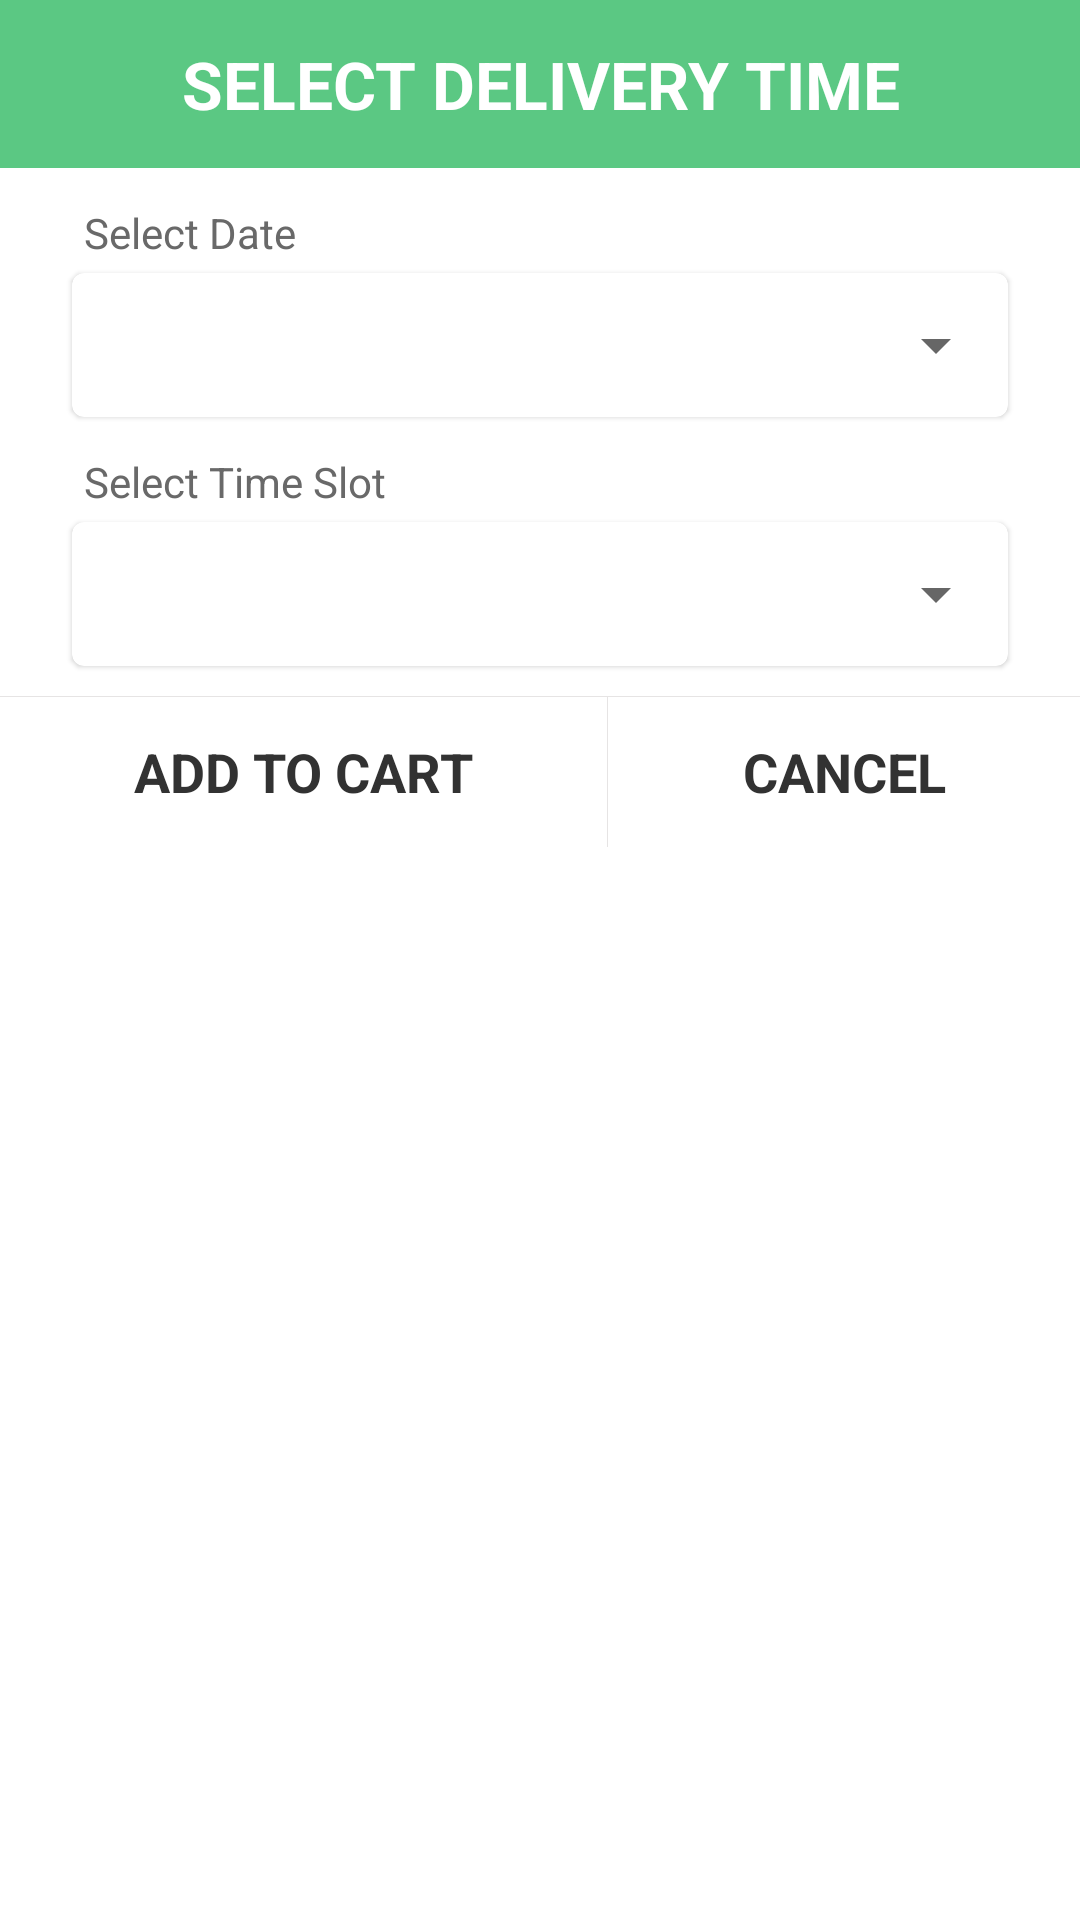

Android layout source for this screen:
<!-- AndroidManifest.xml: application theme Theme.Indianecomqc -->
<!-- res/layout/dialog_select_time_slot.xml -->
<?xml version="1.0" encoding="utf-8"?>
<LinearLayout
    android:orientation="horizontal"
    android:layout_width="match_parent"
    android:layout_height="wrap_content"
    xmlns:android="http://schemas.android.com/apk/res/android">

<LinearLayout xmlns:android="http://schemas.android.com/apk/res/android"
    android:layout_width="match_parent"
    android:layout_height="wrap_content"
    android:orientation="vertical">


    <RelativeLayout
        android:orientation="horizontal"
        android:layout_width="match_parent"
        android:layout_height="?attr/actionBarSize"
        android:paddingLeft="8dp"
        android:paddingTop="8dp"
        android:paddingBottom="8dp"
        android:background="#5BC883" >



        <TextView
            android:layout_width="match_parent"
            android:layout_height="match_parent"
            android:textAppearance="?android:attr/textAppearanceLarge"
            android:text="SELECT DELIVERY TIME"
            android:textColor="#FFFFFF"
            android:textStyle="bold"
            android:gravity="center"
            android:layout_marginLeft="4dp"
            android:layout_centerInParent="true"
            android:background="#5BC883"/>
    </RelativeLayout>


    <ScrollView
        android:layout_height="match_parent"
        android:layout_width="match_parent"
        xmlns:android="http://schemas.android.com/apk/res/android"
        android:scrollIndicators="none"
        android:id="@+id/scrollViewHome"
        android:scrollbarSize="0dp"
        android:layout_alignParentBottom="false"
        android:layout_centerInParent="true">

        <LinearLayout
            android:orientation="vertical"
            android:layout_width="match_parent"
            android:layout_height="match_parent">
















            <RelativeLayout
                android:layout_width="match_parent"
                android:layout_height="wrap_content"
                android:layout_marginLeft="24dp"
                android:layout_marginRight="24dp">

                <TextView
                    android:id="@+id/textView10"
                    android:layout_width="wrap_content"
                    android:textAppearance="?android:attr/textAppearanceSmall"
                    android:layout_height="wrap_content"
                    android:textColor="#696969"
                    android:paddingTop="12dp"
                    android:paddingBottom="4dp"
                    android:text="Select Date"
                    android:paddingLeft="4dp"
                    android:paddingRight="4dp" />
            </RelativeLayout>
            <androidx.cardview.widget.CardView
                xmlns:card_view="http://schemas.android.com/apk/res-auto"
                android:id="@+id/card_view_blood_group"
                android:layout_gravity="center"
                android:layout_width="match_parent"
                android:layout_height="48dp"
                card_view:cardCornerRadius="4dp"
                card_view:cardElevation="1dp"
                android:clickable="true"
                android:paddingTop="4dp"
                android:paddingBottom="4dp"
                android:layout_marginLeft="24dp"
                android:layout_marginRight="24dp"
                android:layout_marginBottom="12dp"
                android:background="@null">
                    <Spinner
                        android:layout_width="match_parent"
                        android:layout_height="match_parent"
                        android:id="@+id/spinnerDeliveryDate" />
            </androidx.cardview.widget.CardView>

            <RelativeLayout
                android:layout_width="match_parent"
                android:layout_height="wrap_content"
                android:layout_marginLeft="24dp"
                android:layout_marginRight="24dp"
                android:id="@+id/relativeLayoutSelectTime">
                <TextView
                    android:layout_width="wrap_content"
                    android:textAppearance="?android:attr/textAppearanceSmall"
                    android:layout_height="wrap_content"
                    android:textColor="#696969"
                    android:paddingBottom="4dp"
                    android:text="Select Time Slot"
                    android:paddingLeft="4dp"
                    android:paddingRight="4dp" />
            </RelativeLayout>
            <androidx.cardview.widget.CardView
                android:id="@+id/cardViewTimeSlot"
                xmlns:card_view="http://schemas.android.com/apk/res-auto"
                android:layout_gravity="center"
                android:layout_width="match_parent"
                android:layout_height="48dp"
                card_view:cardCornerRadius="4dp"
                card_view:cardElevation="1dp"
                android:clickable="true"
                android:paddingTop="4dp"
                android:paddingBottom="4dp"
                android:layout_marginLeft="24dp"
                android:layout_marginRight="24dp"
                android:layout_marginBottom="10dp"
                android:background="@null">
                <Spinner
                    android:layout_width="match_parent"
                    android:layout_height="match_parent"
                    android:id="@+id/spinnerDeliveryTimeSlot" />
            </androidx.cardview.widget.CardView>

            <View
                android:layout_width="fill_parent"
                android:layout_height="0.2dp"
                android:background="#e6e4e4" />

            <LinearLayout
                android:orientation="horizontal"
                android:layout_width="match_parent"
                android:layout_height="wrap_content">
                <Button
                    android:layout_width="wrap_content"
                    android:layout_height="50dp"
                    android:text="ADD TO CART"
                    android:id="@+id/reloadButton"
                    android:background="@drawable/internet_button_effect_white"
                    android:layout_gravity="center_horizontal"
                    android:textColor="#323232"
                    android:clickable="true"
                    android:textAppearance="?android:attr/textAppearanceMedium"
                    android:textStyle="bold"
                    android:paddingBottom="3dp"
                    android:paddingTop="3dp"
                    android:layout_weight=".5"
                    android:onClick="addToCartFunction" />
                <View
                    android:layout_width="0.2dp"
                    android:layout_height="fill_parent"
                    android:background="#e6e4e4" />
                <Button
                    android:layout_width="wrap_content"
                    android:layout_height="50dp"
                    android:text="CANCEL"
                    android:id="@+id/appExitButton"
                    android:background="@drawable/internet_button_effect_white"
                    android:layout_gravity="center_horizontal"
                    android:textColor="#323232"
                    android:clickable="true"
                    android:textAppearance="?android:attr/textAppearanceMedium"
                    android:textStyle="bold"
                    android:paddingBottom="3dp"
                    android:paddingTop="3dp"
                    android:layout_weight=".5"
                    android:onClick="closeTimeSlotDialog" />
            </LinearLayout>


        </LinearLayout>

    </ScrollView>

</LinearLayout>
    </LinearLayout>
<!-- resources referenced by this layout -->
<resources>
  <!-- drawable internet_button_effect_white (drawable) -->
  <?xml version="1.0" encoding="utf-8"?>
  <selector xmlns:android="http://schemas.android.com/apk/res/android">
      <item android:state_pressed="true" android:drawable="@drawable/dark_white" />
      <item android:state_activated="true" android:drawable="@drawable/dark_white" />
      <item android:drawable="@android:color/transparent" />
  </selector>
  <style name="Theme.Indianecomqc" parent="Theme.MaterialComponents.DayNight.DarkActionBar">
          
          <item name="colorPrimary">#58C27F</item>
          <item name="colorPrimaryVariant">#4BA56C</item>
          <item name="colorOnPrimary">@color/white</item>
          
          <item name="colorSecondary">@color/teal_200</item>
          <item name="colorSecondaryVariant">@color/teal_700</item>
          <item name="colorOnSecondary">@color/black</item>
          
          <item name="android:statusBarColor" tools:targetApi="l">?attr/colorPrimaryVariant</item>
          
      </style>
  <!-- drawable dark_white (drawable) -->
  <?xml version="1.0" encoding="UTF-8"?>
  <shape xmlns:android="http://schemas.android.com/apk/res/android">
      <solid android:color="#FFEAE8E8"/>
  </shape>
  <color name="white">#FFFFFFFF</color>
  <color name="teal_200">#FF03DAC5</color>
  <color name="teal_700">#FF018786</color>
  <color name="black">#FF000000</color>
</resources>
